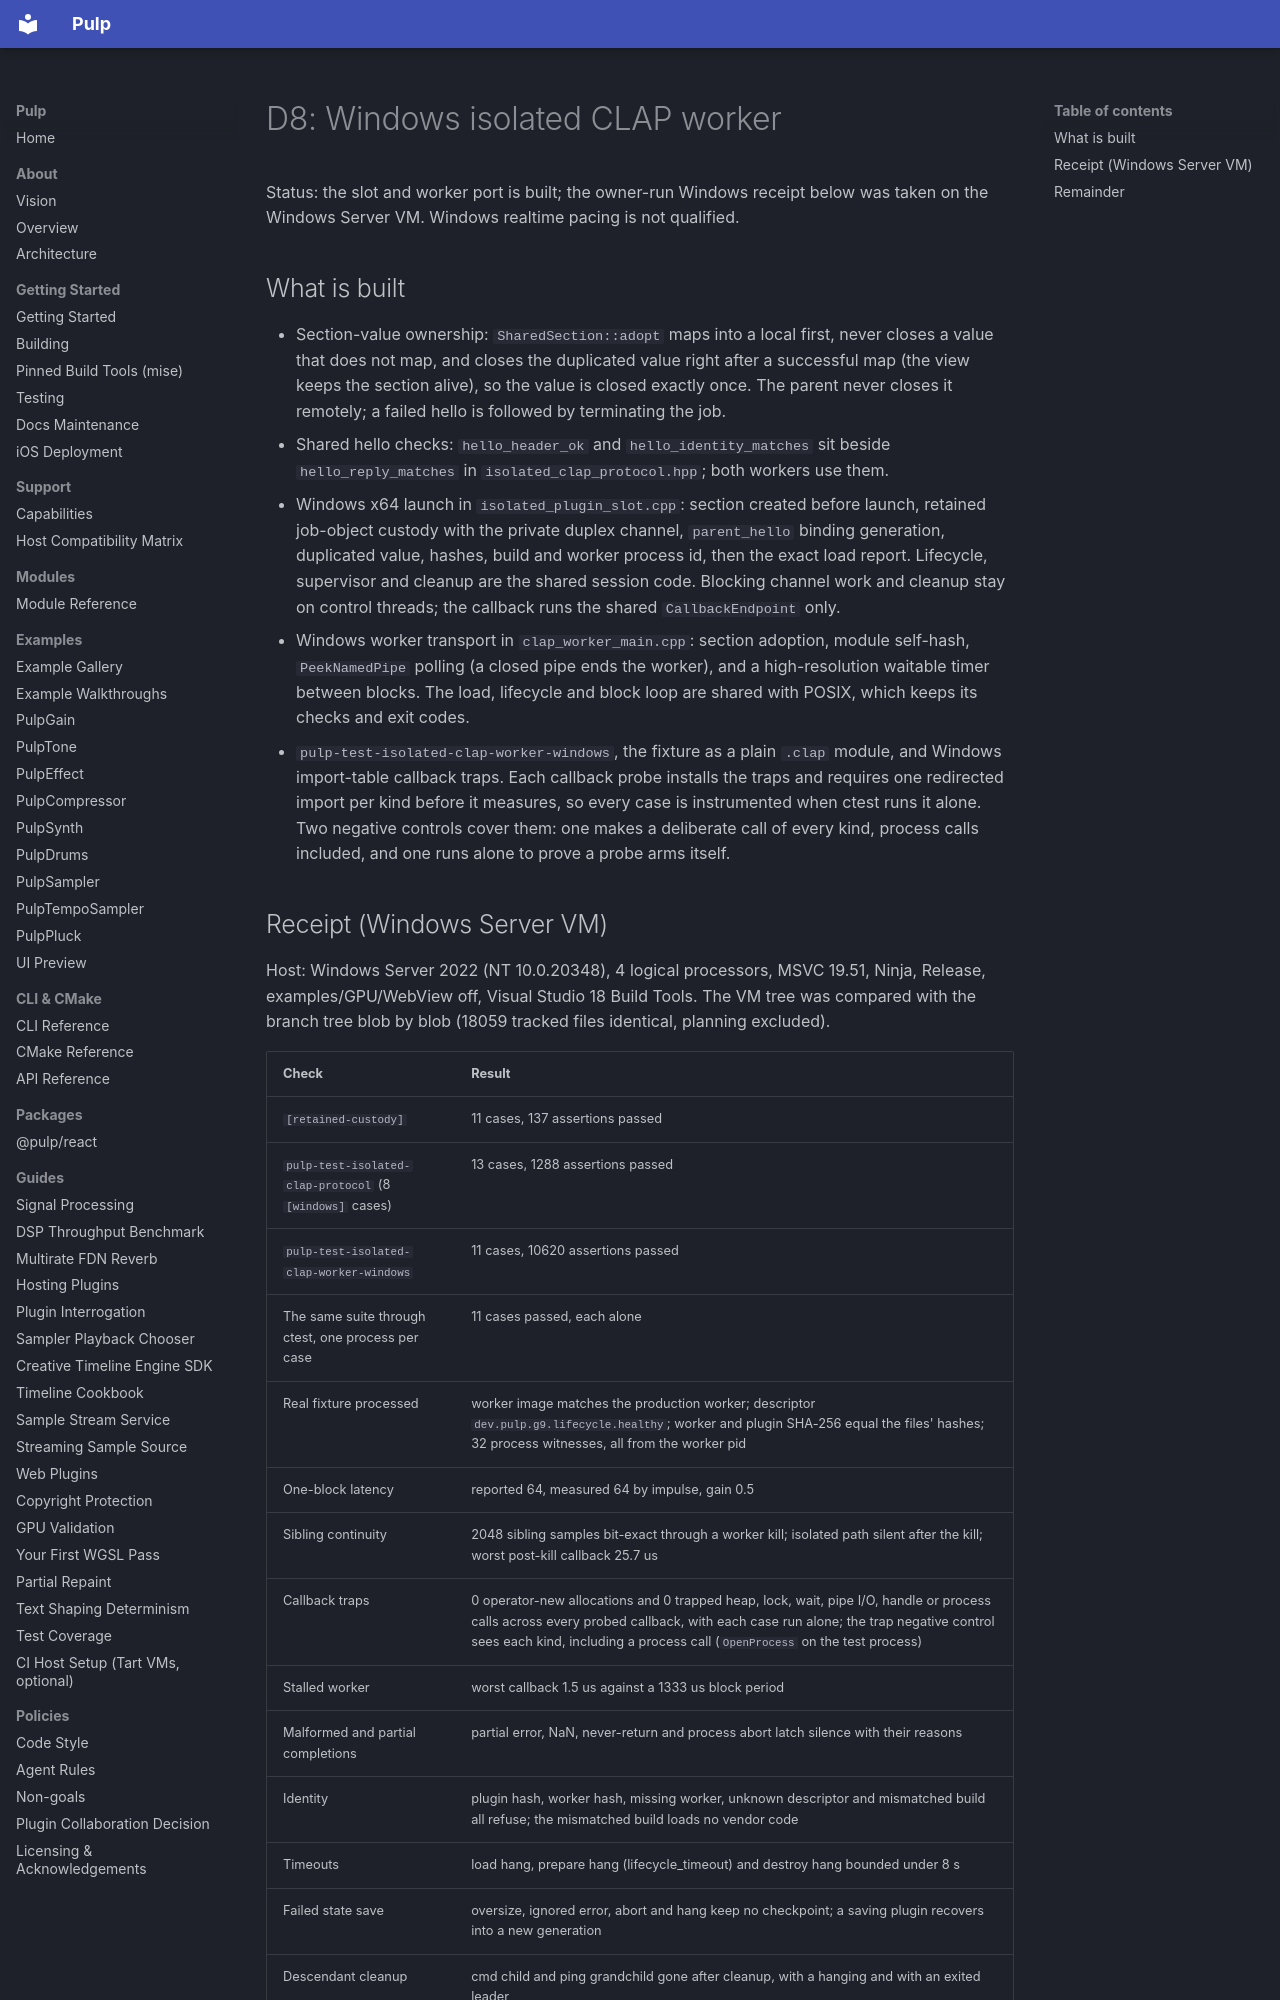

repository: Generous-Corp/pulp · page: graph-program-status/D8-windows-isolated-worker.html · generator: mkdocs

# D8: Windows isolated CLAP worker

Status: the slot and worker port is built; the owner-run Windows receipt below
was taken on the Windows Server VM. Windows realtime pacing is not qualified.

## What is built

- Section-value ownership: `SharedSection::adopt` maps into a local first,
  never closes a value that does not map, and closes the duplicated value right
  after a successful map (the view keeps the section alive), so the value is
  closed exactly once. The parent never closes it remotely; a failed hello is
  followed by terminating the job.
- Shared hello checks: `hello_header_ok` and `hello_identity_matches` sit beside
  `hello_reply_matches` in `isolated_clap_protocol.hpp`; both workers use them.
- Windows x64 launch in `isolated_plugin_slot.cpp`: section created before
  launch, retained job-object custody with the private duplex channel,
  `parent_hello` binding generation, duplicated value, hashes, build and worker
  process id, then the exact load report. Lifecycle, supervisor and cleanup are
  the shared session code. Blocking channel work and cleanup stay on control
  threads; the callback runs the shared `CallbackEndpoint` only.
- Windows worker transport in `clap_worker_main.cpp`: section adoption, module
  self-hash, `PeekNamedPipe` polling (a closed pipe ends the worker), and a
  high-resolution waitable timer between blocks. The load, lifecycle and block
  loop are shared with POSIX, which keeps its checks and exit codes.
- `pulp-test-isolated-clap-worker-windows`, the fixture as a plain `.clap`
  module, and Windows import-table callback traps. Each callback probe
  installs the traps and requires one redirected import per kind before it
  measures, so every case is instrumented when ctest runs it alone. Two
  negative controls cover them: one makes a deliberate call of every kind,
  process calls included, and one runs alone to prove a probe arms itself.
